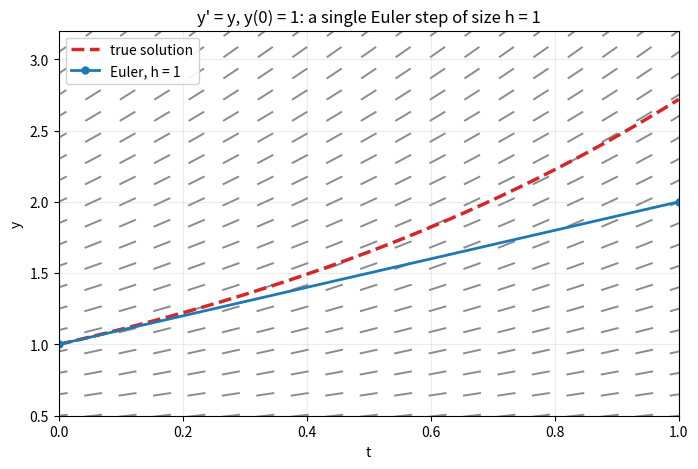
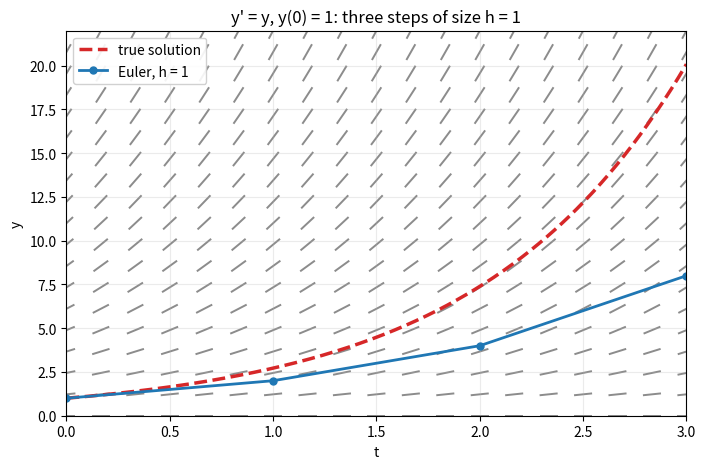

The script that saved these images, in order: (Note: this script raises an exception after producing the figures.)
import numpy as np
import matplotlib.pyplot as plt


def euler(f, t0, y0, h, t_end):
    'Euler steps of size h from (t0, y0) out to t_end. Returns (ts, ys).'
    n = max(int(round((t_end - t0) / h)), 1)
    ts, ys = [t0], [y0]
    t, y = t0, y0
    for _ in range(n):
        y = y + h * f(t, y)
        t = t + h
        ts.append(t)
        ys.append(y)
    return np.array(ts), np.array(ys)


def rk4(f, t0, y0, t_end, steps=2000):
    'A very accurate reference solution, for comparison only. Returns (ts, ys).'
    h = (t_end - t0) / steps
    ts, ys = [t0], [y0]
    t, y = t0, y0
    for _ in range(steps):
        k1 = f(t, y)
        k2 = f(t + h/2, y + h*k1/2)
        k3 = f(t + h/2, y + h*k2/2)
        k4 = f(t + h, y + h*k3)
        y = y + h*(k1 + 2*k2 + 2*k3 + k4)/6
        t = t + h
        ts.append(t)
        ys.append(y)
    return np.array(ts), np.array(ys)


def field(ax, f, t_range, y_range, density=19):
    'Draw the slope field of y prime = f(t, y) onto an existing axis.'
    T, Y = np.meshgrid(np.linspace(*t_range, density),
                       np.linspace(*y_range, density))
    M = f(T, Y)
    scale = np.sqrt(1 + M**2)
    ax.quiver(T, Y, 1/scale, M/scale, angles='xy', pivot='middle',
              color='0.55', headlength=0, headwidth=0, headaxislength=0)


def show_euler(f, t0, y0, h, t_end, exact=None, y_range=None,
               title=None, show_field=True, steps_shown=True):
    'Plot the Euler polygon against an accurate solution, optionally over a slope field.'
    ts, ys = euler(f, t0, y0, h, t_end)

    if exact is not None:
        rt = np.linspace(t0, t_end, 400)
        ry = exact(rt)
        ref_label = 'true solution'
    else:
        rt, ry = rk4(f, t0, y0, t_end)
        ref_label = 'accurate solution'

    if y_range is None:
        lo = min(np.nanmin(ys), np.nanmin(ry))
        hi = max(np.nanmax(ys), np.nanmax(ry))
        pad = 0.12 * max(hi - lo, 1e-6)
        y_range = (lo - pad, hi + pad)

    fig, ax = plt.subplots(figsize=(8, 5))
    if show_field:
        field(ax, f, (t0, t_end), y_range)

    ax.plot(rt, ry, color='C3', linestyle='--', linewidth=2.5, label=ref_label)
    ax.plot(ts, ys, color='C0', linestyle='-', linewidth=2,
            marker='o' if steps_shown else None, markersize=5,
            label=f'Euler, h = {h:g}')

    ax.set_xlim(t0, t_end)
    ax.set_ylim(y_range)
    ax.set_xlabel('t')
    ax.set_ylabel('y')
    ax.set_title(title or f'Euler with h = {h:g}')
    ax.grid(alpha=0.25)
    ax.legend(loc='upper left', framealpha=0.9)

    plt.show()
    plt.close(fig)


print('Ready.')

show_euler(lambda t, y: y, t0=0.0, y0=1.0, h=1.0, t_end=1.0,
           exact=np.exp, y_range=(0.5, 3.2),
           title="y' = y, y(0) = 1: a single Euler step of size h = 1")

show_euler(lambda t, y: y, t0=0.0, y0=1.0, h=1.0, t_end=3.0,
           exact=np.exp, y_range=(0, 22),
           title="y' = y, y(0) = 1: three steps of size h = 1")

from ipywidgets import interact, FloatSlider

def explore_step_size(h=1.0):
    f = lambda t, y: y
    ts, ys = euler(f, 0.0, 1.0, h, 3.0)
    err = abs(np.exp(3) - ys[-1])
    show_euler(f, t0=0.0, y0=1.0, h=h, t_end=3.0, exact=np.exp, y_range=(0, 22),
               steps_shown=(h >= 0.2),
               title=f"y' = y with h = {h:.2f}:  {len(ts)-1} steps, "
                     f"final y = {ys[-1]:.3f}, error = {err:.3f}")

interact(
    explore_step_size,
    h=FloatSlider(value=1.0, min=0.05, max=1.0, step=0.05,
                  description='h', continuous_update=False)
);

f = lambda t, y: y
true = np.exp(3)

print(f"y' = y, y(0) = 1, marching to t = 3.   True value: e^3 = {true:.6f}")
print()
print(f"{'h':>10} {'steps':>7} {'Euler y(3)':>12} {'error':>10} {'previous/this':>15}")
print('-' * 58)

prev = None
for h in [0.5, 0.25, 0.125, 0.0625, 0.03125]:
    ts, ys = euler(f, 0.0, 1.0, h, 3.0)
    err = abs(true - ys[-1])
    ratio = f'{prev/err:.3f}' if prev is not None else '-'
    print(f'{h:>10.5f} {len(ts)-1:>7} {ys[-1]:>12.4f} {err:>10.4f} {ratio:>15}')
    prev = err

from ipywidgets import interact, FloatSlider

def explore_stability(h=0.05):
    f = lambda t, y: -10 * y
    ts, ys = euler(f, 0.0, 1.0, h, 2.0)
    peak = np.max(np.abs(ys))
    verdict = 'decays' if peak <= 1.0001 else 'BLOWING UP'
    show_euler(f, t0=0.0, y0=1.0, h=h, t_end=2.0,
               exact=lambda t: np.exp(-10*t), show_field=False,
               title=f"y' = -10y with h = {h:.2f}:  growth factor "
                     f"1 - 10h = {1-10*h:.2f}, largest |y| = {peak:.3g} ({verdict})")

interact(
    explore_stability,
    h=FloatSlider(value=0.05, min=0.02, max=0.35, step=0.01,
                  description='h', continuous_update=False)
);

f = lambda t, y: y**2
ts, ys = euler(f, 0.0, 1.0, 0.1, 1.5)

print("y' = y^2,  y(0) = 1,  Euler with h = 0.1")
print('True solution: y = 1/(1-t),  which exists only for t < 1')
print()
print(f"{'t':>6} {'Euler says':>14} {'truth':>14}")
print('-' * 38)
for t, y in zip(ts, ys):
    truth = f'{1/(1-t):.4f}' if t < 1.0 - 1e-9 else 'does not exist'
    print(f'{t:>6.1f} {y:>14.4f} {truth:>14}')

show_euler(lambda t, y: y**2, t0=0.0, y0=1.0, h=0.1, t_end=0.9,
           exact=lambda t: 1/(1-t), y_range=(0, 11),
           title="y' = y^2, y(0) = 1: Euler with h = 0.1, stopped safely at t = 0.9")
